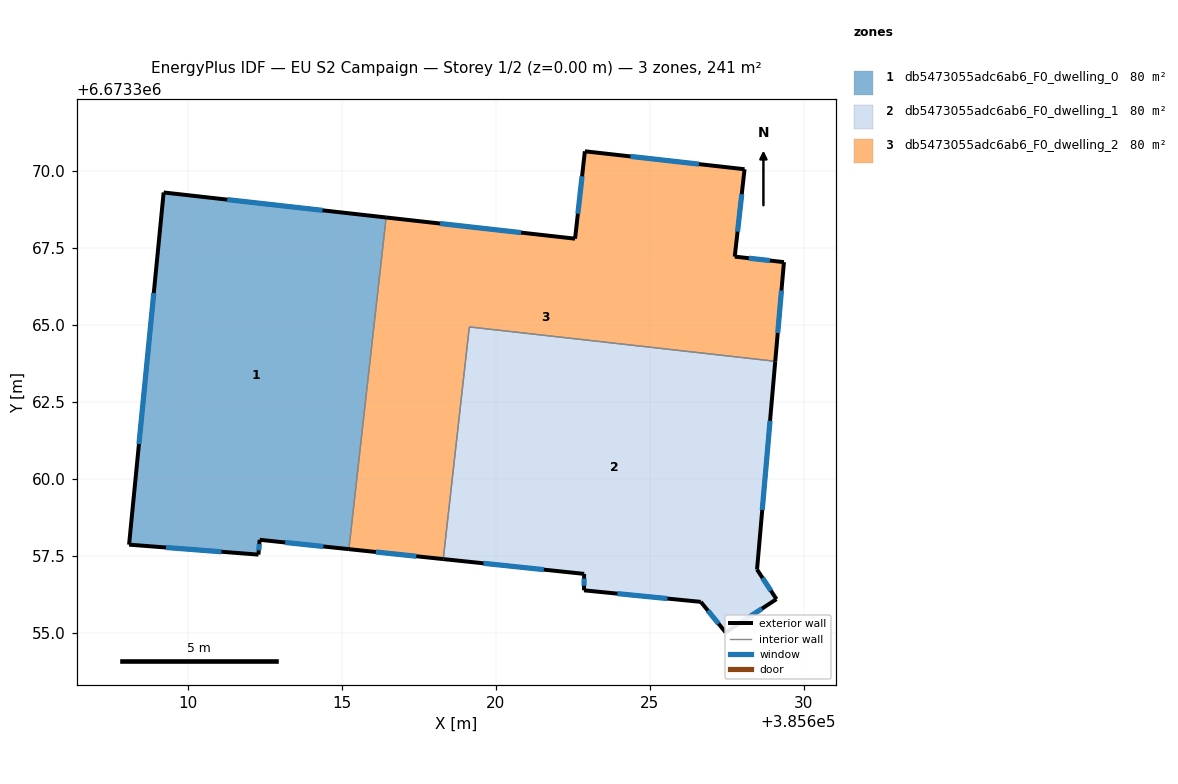
=== STOREY PLAN SPEC (per zone: floor XY polygon, exterior-wall plan segments, windows/doors) ===
zone 1: db5473055adc6ab6_F0_dwelling_0  (80.3 m²)
  floor: (385616.44, 6673368.49) (385615.24, 6673357.72) (385612.34, 6673358.03) (385612.30, 6673357.55) (385608.10, 6673357.87) (385609.23, 6673369.30)
  exterior wall: (385608.10, 6673357.87) – (385612.30, 6673357.55)  [4.2 m]
    window: (385609.30, 6673357.78) – (385611.10, 6673357.64)  [2.3 m²]
  exterior wall: (385609.23, 6673369.30) – (385608.10, 6673357.87)  [11.5 m]
    window: (385608.91, 6673366.03) – (385608.42, 6673361.13)  [6.3 m²]
  exterior wall: (385616.44, 6673368.49) – (385609.23, 6673369.30)  [7.3 m]
    window: (385614.38, 6673368.72) – (385611.29, 6673369.06)  [4.0 m²]
  exterior wall: (385612.34, 6673358.03) – (385615.24, 6673357.72)  [2.9 m]
    window: (385613.17, 6673357.94) – (385614.41, 6673357.81)  [1.6 m²]
  exterior wall: (385612.30, 6673357.55) – (385612.34, 6673358.03)  [0.5 m]
    window: (385612.31, 6673357.68) – (385612.33, 6673357.89)  [0.3 m²]
  interior walls: 1
zone 2: db5473055adc6ab6_F0_dwelling_1  (80.3 m²)
  floor: (385629.07, 6673363.82) (385628.48, 6673357.06) (385629.11, 6673356.10) (385627.46, 6673355.02) (385626.65, 6673356.01) (385622.86, 6673356.39) (385622.87, 6673356.92) (385618.30, 6673357.40) (385619.14, 6673364.93)
  exterior wall: (385622.86, 6673356.39) – (385626.65, 6673356.01)  [3.8 m]
    window: (385623.95, 6673356.28) – (385625.57, 6673356.12)  [2.1 m²]
  exterior wall: (385622.87, 6673356.92) – (385622.86, 6673356.39)  [0.5 m]
    window: (385622.87, 6673356.77) – (385622.87, 6673356.54)  [0.3 m²]
  exterior wall: (385618.30, 6673357.40) – (385622.87, 6673356.92)  [4.6 m]
    window: (385619.60, 6673357.26) – (385621.56, 6673357.06)  [2.5 m²]
  exterior wall: (385628.48, 6673357.06) – (385629.07, 6673363.82)  [6.8 m]
    window: (385628.65, 6673358.99) – (385628.90, 6673361.89)  [3.7 m²]
  exterior wall: (385629.11, 6673356.10) – (385628.48, 6673357.06)  [1.1 m]
    window: (385628.93, 6673356.38) – (385628.66, 6673356.79)  [0.6 m²]
  exterior wall: (385627.46, 6673355.02) – (385629.11, 6673356.10)  [2.0 m]
    window: (385627.93, 6673355.33) – (385628.64, 6673355.79)  [1.1 m²]
  exterior wall: (385626.65, 6673356.01) – (385627.46, 6673355.02)  [1.3 m]
    window: (385626.88, 6673355.73) – (385627.23, 6673355.31)  [0.7 m²]
  interior walls: 2
zone 3: db5473055adc6ab6_F0_dwelling_2  (80.3 m²)
  floor: (385628.07, 6673370.05) (385627.76, 6673367.21) (385629.35, 6673367.04) (385629.07, 6673363.82) (385619.14, 6673364.93) (385618.30, 6673357.40) (385615.24, 6673357.72) (385616.44, 6673368.49) (385622.58, 6673367.80) (385622.89, 6673370.63)
  exterior wall: (385629.07, 6673363.82) – (385629.35, 6673367.04)  [3.2 m]
    window: (385629.15, 6673364.74) – (385629.27, 6673366.12)  [1.8 m²]
  exterior wall: (385615.24, 6673357.72) – (385618.30, 6673357.40)  [3.1 m]
    window: (385616.11, 6673357.63) – (385617.42, 6673357.49)  [1.7 m²]
  exterior wall: (385622.58, 6673367.80) – (385616.44, 6673368.49)  [6.2 m]
    window: (385620.82, 6673367.99) – (385618.20, 6673368.29)  [3.4 m²]
  exterior wall: (385622.89, 6673370.63) – (385622.58, 6673367.80)  [2.9 m]
    window: (385622.80, 6673369.82) – (385622.67, 6673368.61)  [1.6 m²]
  exterior wall: (385628.07, 6673370.05) – (385622.89, 6673370.63)  [5.2 m]
    window: (385626.59, 6673370.22) – (385624.37, 6673370.47)  [2.9 m²]
  exterior wall: (385627.76, 6673367.21) – (385628.07, 6673370.05)  [2.9 m]
    window: (385627.85, 6673368.03) – (385627.98, 6673369.24)  [1.6 m²]
  exterior wall: (385629.35, 6673367.04) – (385627.76, 6673367.21)  [1.6 m]
    window: (385628.90, 6673367.09) – (385628.21, 6673367.16)  [0.9 m²]
  interior walls: 3

=== DERIVED (storey summary) ===
Building: EU S2 Campaign
Storey: 1 of 2  (floor level z = 0.00 m)
Storey gross floor area: 240.9 m²
Zones on this storey: 3
  - db5473055adc6ab6_F0_dwelling_0: floor 80.3 m²; exterior wall 26.3 m (79.0 m²); 5 window(s) 14.5 m²; WWR 18.4%
  - db5473055adc6ab6_F0_dwelling_1: floor 80.3 m²; exterior wall 20.1 m (60.4 m²); 7 window(s) 11.1 m²; WWR 18.4%
  - db5473055adc6ab6_F0_dwelling_2: floor 80.3 m²; exterior wall 25.0 m (75.0 m²); 7 window(s) 13.8 m²; WWR 18.4%
Zone adjacency (shared interzone walls):
  - db5473055adc6ab6_F0_dwelling_0 ↔ db5473055adc6ab6_F0_dwelling_2
  - db5473055adc6ab6_F0_dwelling_1 ↔ db5473055adc6ab6_F0_dwelling_2